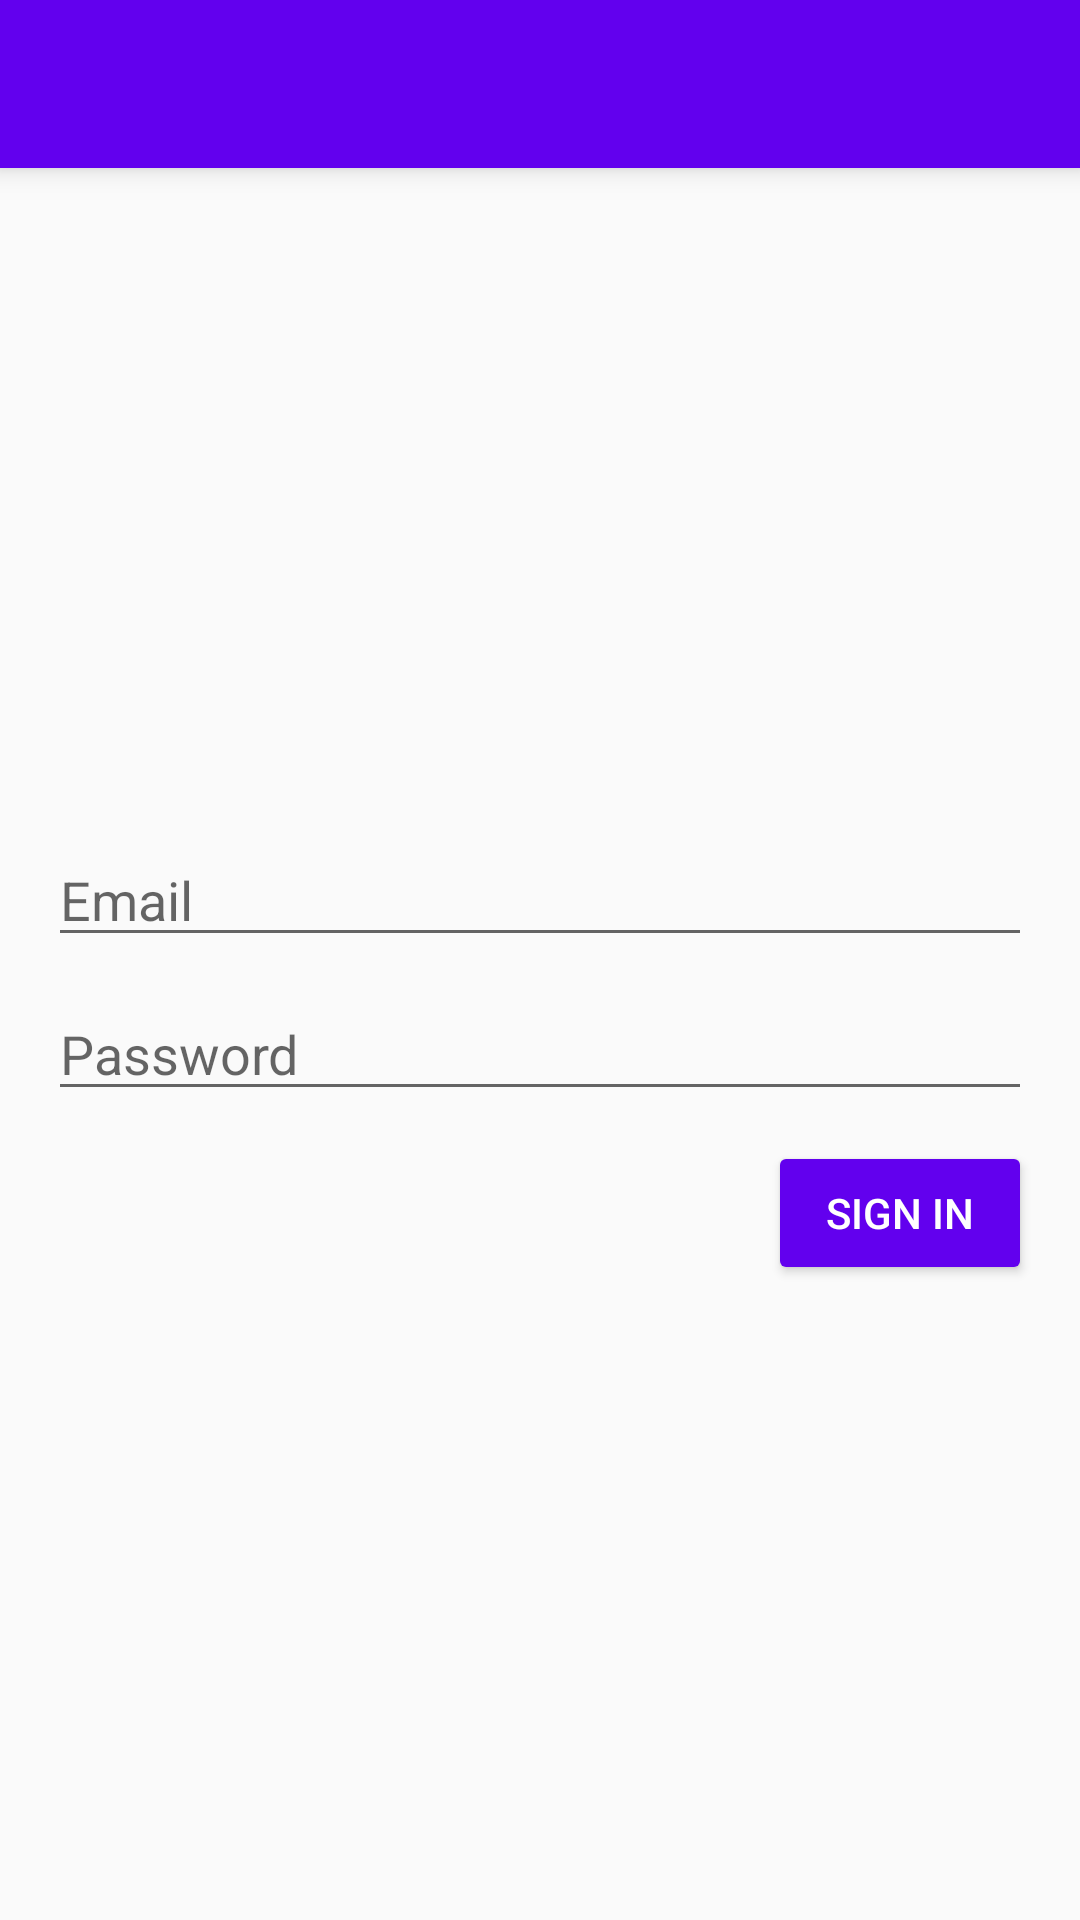

Android layout source for this screen:
<!-- AndroidManifest.xml: application theme AppTheme -->
<!-- res/layout/activity_login.xml -->
<?xml version="1.0" encoding="utf-8"?>
<LinearLayout xmlns:android="http://schemas.android.com/apk/res/android"
    xmlns:tools="http://schemas.android.com/tools"
    android:layout_width="match_parent"
    android:orientation="vertical"
    android:layout_height="match_parent"
    tools:context="com.diragi.found.LoginActivity">
    <android.support.v7.widget.Toolbar xmlns:android="http://schemas.android.com/apk/res/android"
        android:id="@+id/toolbar"
        android:layout_width="match_parent"
        android:layout_height="wrap_content"
        android:elevation="5dp"
        android:minHeight="?android:attr/actionBarSize"
        android:background="?android:attr/colorPrimary" />
    <LinearLayout
        android:layout_width="match_parent"
        android:layout_gravity="center"
        android:gravity="center"
        android:layout_height="match_parent">
        <LinearLayout
            android:layout_width="match_parent"
            android:layout_height="wrap_content"
            android:orientation="vertical"
            android:paddingBottom="@dimen/activity_vertical_margin"
            android:paddingLeft="@dimen/activity_horizontal_margin"
            android:paddingRight="@dimen/activity_horizontal_margin"
            android:paddingTop="@dimen/activity_vertical_margin">
        <EditText
            android:id="@+id/emailBox"
            android:hint="@string/prompt_email"
            android:layout_width="match_parent"
            android:inputType="textEmailAddress"
            android:layout_marginTop="10dp"
            android:layout_height="wrap_content" />
        <EditText
            android:id="@+id/passwordBox"
            android:layout_width="match_parent"
            android:layout_height="wrap_content"
            android:layout_marginTop="10dp"
            android:hint="@string/prompt_password"
            android:inputType="textPassword" />
        <Button
            android:id="@+id/loginButton"
            android:layout_width="wrap_content"
            android:layout_height="wrap_content"
            android:layout_marginTop="10dp"
            android:elevation="5dp"
            android:layout_gravity="end"
            android:backgroundTint="@color/colorPrimary"
            android:textColor="@android:color/white"
            android:text="@string/action_sign_in" />
        </LinearLayout>
    </LinearLayout>
</LinearLayout>
<!-- resources referenced by this layout -->
<resources>
  <dimen name="activity_horizontal_margin">16dp</dimen>
  <dimen name="activity_vertical_margin">16dp</dimen>
  <string name="action_sign_in">Sign in</string>
  <string name="prompt_email">Email</string>
  <string name="prompt_password">Password</string>
  <style name="AppTheme" parent="Theme.AppCompat.Light.NoActionBar">
          <item name="android:windowNoTitle">true</item>
          <item name="android:windowActionBar">false</item>
          
          <item name="colorPrimary">@color/colorPrimary</item>
          <item name="colorPrimaryDark">@color/colorPrimaryDark</item>
          <item name="colorAccent">@color/colorAccent</item>
  
          
          <item name="android:windowContentTransitions">true</item>
  
          
          <item name="android:windowAllowEnterTransitionOverlap">true</item>
          <item name="android:windowAllowReturnTransitionOverlap">true</item>
      </style>
  <!-- not gathered from this repository: default colours our renderer supplied (Android Studio template values) -->
  <color name="colorPrimary">#FF6200EE</color>
  <color name="colorPrimaryDark">#FF3700B3</color>
  <color name="colorAccent">#FF03DAC5</color>
</resources>
